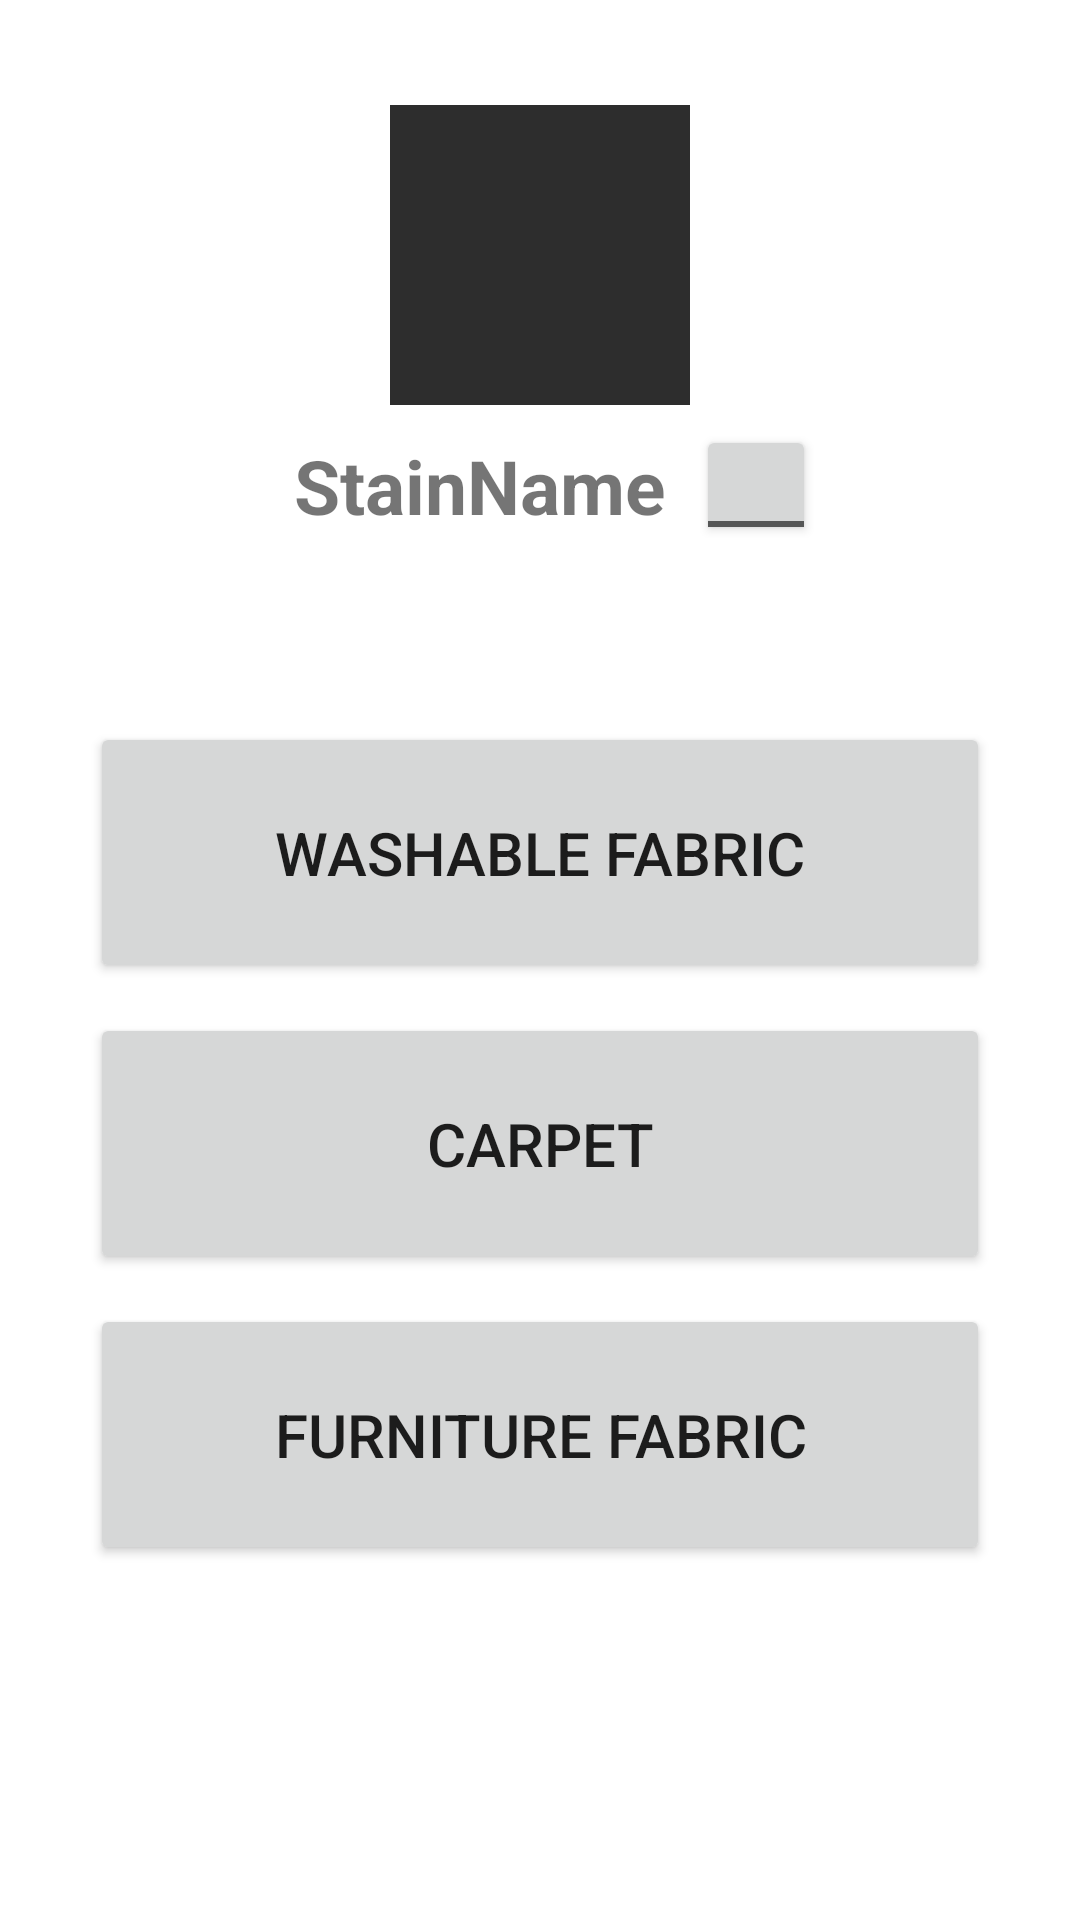

Android layout source for this screen:
<!-- AndroidManifest.xml: application theme Theme.Stainless -->
<!-- res/layout/activity_stain.xml -->
<?xml version="1.0" encoding="utf-8"?>
<LinearLayout xmlns:android="http://schemas.android.com/apk/res/android"
    xmlns:app="http://schemas.android.com/apk/res-auto"
    xmlns:tools="http://schemas.android.com/tools"
    android:layout_width="match_parent"
    android:layout_height="match_parent"
    tools:context=".Stain_Activity"
    android:orientation="vertical"
    >

    <LinearLayout
        android:layout_width="match_parent"
        android:layout_height="wrap_content"
        android:layout_marginTop="35dp"
        android:layout_gravity="center"
        android:orientation="vertical">

        <ImageView
            android:id="@+id/stainThumbnail"
            android:layout_width="100dp"
            android:layout_height="100dp"
            android:background="#2d2d2d"
            android:layout_gravity="center"
            android:scaleType="fitCenter" />
        <LinearLayout
            android:layout_width="match_parent"
            android:layout_height="wrap_content"
            android:gravity="center"
            android:orientation="horizontal">

            <TextView
                android:id="@+id/txtName"
                android:layout_width="wrap_content"
                android:layout_height="wrap_content"
                android:gravity="center"
                android:padding="10dp"
                android:text="StainName"
                android:textSize="25sp"
                android:textStyle="bold" />

            <ToggleButton
                android:id="@+id/myToggleButton"
                android:layout_width="40dp"
                android:layout_height="40dp"
                android:layout_centerHorizontal="true"
                android:layout_centerVertical="true"
                android:textOff=""
                android:textOn="" />

        </LinearLayout>



    </LinearLayout>

    <LinearLayout
        android:layout_width="match_parent"
        android:layout_height="365dp"
        android:layout_marginTop="10dp"
        android:gravity="center"
        android:orientation="vertical">

        <Button
            android:id="@+id/washable_fabric"
            android:layout_width="300dp"
            android:layout_height="wrap_content"
            android:layout_gravity="center"
            android:layout_margin="5dp"
            android:padding="30dp"
            android:text="Washable Fabric"
            android:textSize="20sp"
            android:onClick="washable_fabric_sol" ></Button>

        <Button
            android:id="@+id/carpet"
            android:layout_width="300dp"
            android:layout_height="wrap_content"
            android:layout_gravity="center"
            android:layout_margin="5dp"
            android:padding="30dp"
            android:text="Carpet"
            android:textSize="20sp"
            android:onClick="carpet_sol" ></Button>

        <Button
            android:id="@+id/furniture_fabric"
            android:layout_width="300dp"
            android:layout_height="wrap_content"
            android:layout_gravity="center"
            android:layout_margin="5dp"
            android:padding="30dp"
            android:text="Furniture Fabric"
            android:textSize="20sp"
            android:onClick="furniture_sol" ></Button>

    </LinearLayout>


</LinearLayout>
<!-- resources referenced by this layout -->
<resources>
  <style name="Theme.Stainless" parent="Theme.MaterialComponents.DayNight.DarkActionBar">
          
          <item name="colorPrimary">@color/colorPrimary</item>
          <item name="colorPrimaryVariant">@color/purple_700</item>
          <item name="colorOnPrimary">@color/white</item>
          
          <item name="colorSecondary">@color/teal_200</item>
          <item name="colorSecondaryVariant">@color/teal_700</item>
          <item name="colorOnSecondary">@color/black</item>
          
          <item name="android:statusBarColor" tools:targetApi="l">@color/colorPrimary</item>
          
      </style>
  <color name="colorPrimary">#7686F0</color>
  <color name="purple_700">#FF3700B3</color>
  <color name="white">#FFFFFFFF</color>
  <color name="teal_200">#FF03DAC5</color>
  <color name="teal_700">#FF018786</color>
  <color name="black">#FF000000</color>
</resources>
